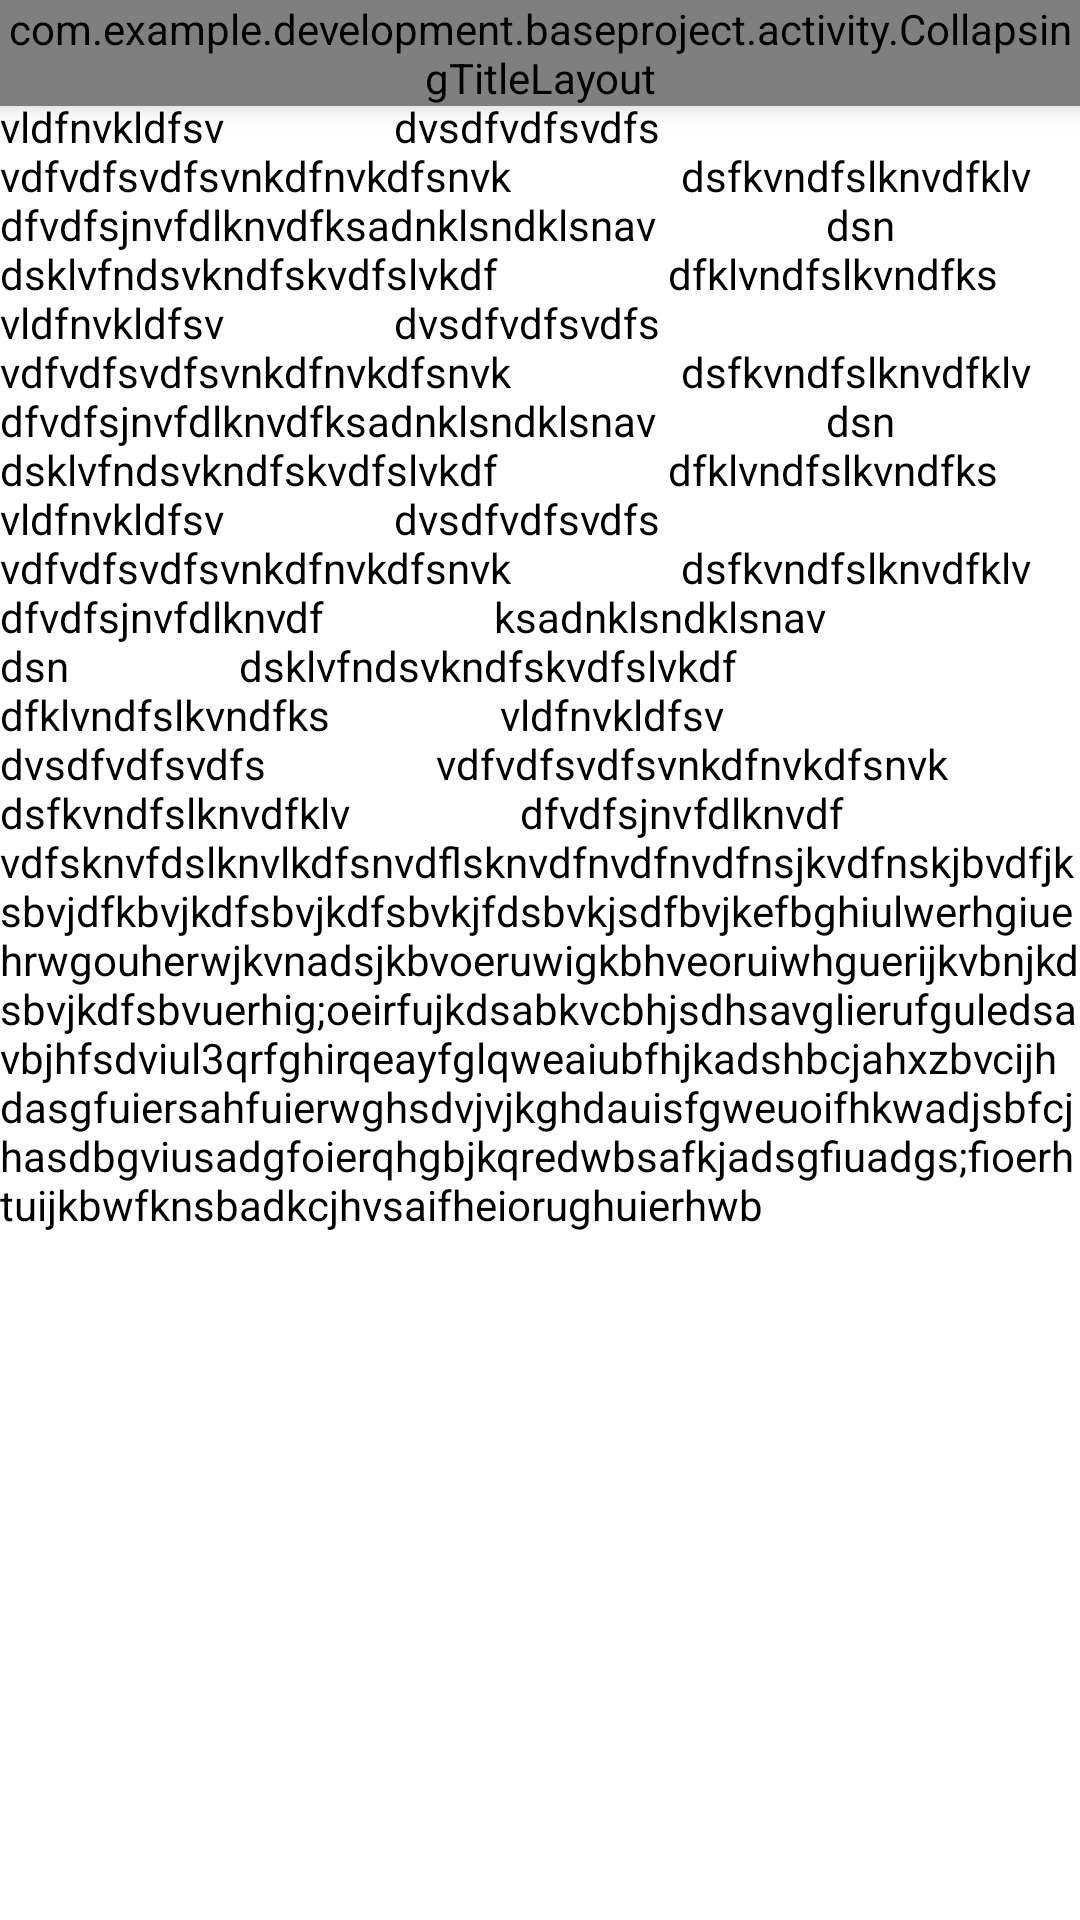

This screen was rendered from an Android layout file. Write that file and the resources it references.
<!-- AndroidManifest.xml: application theme AppTheme -->
<!-- res/layout/flexiable_img_with_toolbar.xml -->
<?xml version="1.0" encoding="utf-8"?>
<FrameLayout xmlns:android="http://schemas.android.com/apk/res/android"
    xmlns:app="http://schemas.android.com/apk/res-auto"
    android:layout_width="match_parent"
    android:layout_height="match_parent">

    <FrameLayout
        android:layout_width="match_parent"
        android:layout_height="match_parent">

        <TextView
            android:id="@android:id/empty"
            android:layout_width="match_parent"
            android:layout_height="match_parent"
            android:gravity="center"
            android:padding="6dp" />

        <ScrollView
            android:id="@+id/scrollView"
            android:layout_width="match_parent"
            android:layout_height="match_parent"
            android:scrollbars="none">
            <TextView
                android:layout_width="match_parent"
                android:textColor="#000000"
                android:layout_height="wrap_content"
                android:text="ksadnklsndklsnav
                dsn
                dsklvfndsvkndfskvdfslvkdf
                dfklvndfslkvndfks
                vldfnvkldfsv
                dvsdfvdfsvdfs
                vdfvdfsvdfsvnkdfnvkdfsnvk
                dsfkvndfslknvdfklv
                dfvdfsjnvfdlknvdfksadnklsndklsnav
                dsn
                dsklvfndsvkndfskvdfslvkdf
                dfklvndfslkvndfks
                vldfnvkldfsv
                dvsdfvdfsvdfs
                vdfvdfsvdfsvnkdfnvkdfsnvk
                dsfkvndfslknvdfklv
                dfvdfsjnvfdlknvdfksadnklsndklsnav
                dsn
                dsklvfndsvkndfskvdfslvkdf
                dfklvndfslkvndfks
                vldfnvkldfsv
                dvsdfvdfsvdfs
                vdfvdfsvdfsvnkdfnvkdfsnvk
                dsfkvndfslknvdfklv
                dfvdfsjnvfdlknvdf
                ksadnklsndklsnav
                dsn
                dsklvfndsvkndfskvdfslvkdf
                dfklvndfslkvndfks
                vldfnvkldfsv
                dvsdfvdfsvdfs
                vdfvdfsvdfsvnkdfnvkdfsnvk
                dsfkvndfslknvdfklv
                dfvdfsjnvfdlknvdf
                vdfsknvfdslknvlkdfsnvdflsknvdfnvdfnvdfnsjkvdfnskjbvdfjksbvjdfkbvjkdfsbvjkdfsbvkjfdsbvkjsdfbvjkefbghiulwerhgiuehrwgouherwjkvnadsjkbvoeruwigkbhveoruiwhguerijkvbnjkdsbvjkdfsbvuerhig;oeirfujkdsabkvcbhjsdhsavglierufguledsavbjhfsdviul3qrfghirqeayfglqweaiubfhjkadshbcjahxzbvcijhdasgfuiersahfuierwghsdvjvjkghdauisfgweuoifhkwadjsbfcjhasdbgviusadgfoierqhgbjkqredwbsafkjadsgfiuadgs;fioerhtuijkbwfknsbadkcjhvsaifheiorughuierhwb"/>

        </ScrollView>

    </FrameLayout>

    <com.example.development.baseproject.activity.CollapsingTitleLayout
        android:id="@+id/backdrop_toolbar"
        android:layout_width="match_parent"
        android:layout_height="wrap_content"
        android:elevation="@dimen/movie_detail_pinned_elevation"
        android:textAppearance="@style/TextAppearance.AppCompat.Widget.ActionBar.Title.Inverse"
        app:expandedMargin="16dp"
        app:expandedTextSize="56dp">

        <ImageView
            android:id="@+id/imageview_fanart"
            android:layout_width="match_parent"
            android:layout_height="@dimen/movie_detail_fanart_height"
            android:background="?attr/colorPrimary"
            android:scaleType="centerCrop" />

        
            
            
            
            

    </com.example.development.baseproject.activity.CollapsingTitleLayout>

</FrameLayout>
<!-- resources referenced by this layout -->
<resources>
  <dimen name="movie_detail_fanart_height">224dp</dimen>
  <dimen name="movie_detail_pinned_elevation">6dp</dimen>
  <style name="AppTheme" parent="AppBaseTheme">
          
      </style>
  <style name="AppBaseTheme" parent="Base.Theme.MSample">
          
      </style>
  <style name="Base.Theme.MSample" parent="Theme.AppCompat.NoActionBar">
  
          <item name="colorPrimary">@color/primary</item>
  
          
          <item name="colorPrimaryDark">@color/primary_dark</item>
  
          
          <item name="colorAccent">@color/accent</item>
  
          <item name="android:textColor">#00FF00</item>
  
          
          <item name="android:textColorPrimary">@color/accent</item>
  
          
          <item name="android:textColorSecondary">@color/secondary_text</item>
  
  
          <item name="android:windowBackground">@color/window_background</item>
      </style>
  <color name="primary">#9C27B0</color>
  <color name="primary_dark">#7B1FA2</color>
  <color name="accent">#FFC107</color>
  <color name="secondary_text">#727272</color>
  <color name="window_background">#FFFFFF</color>
</resources>
